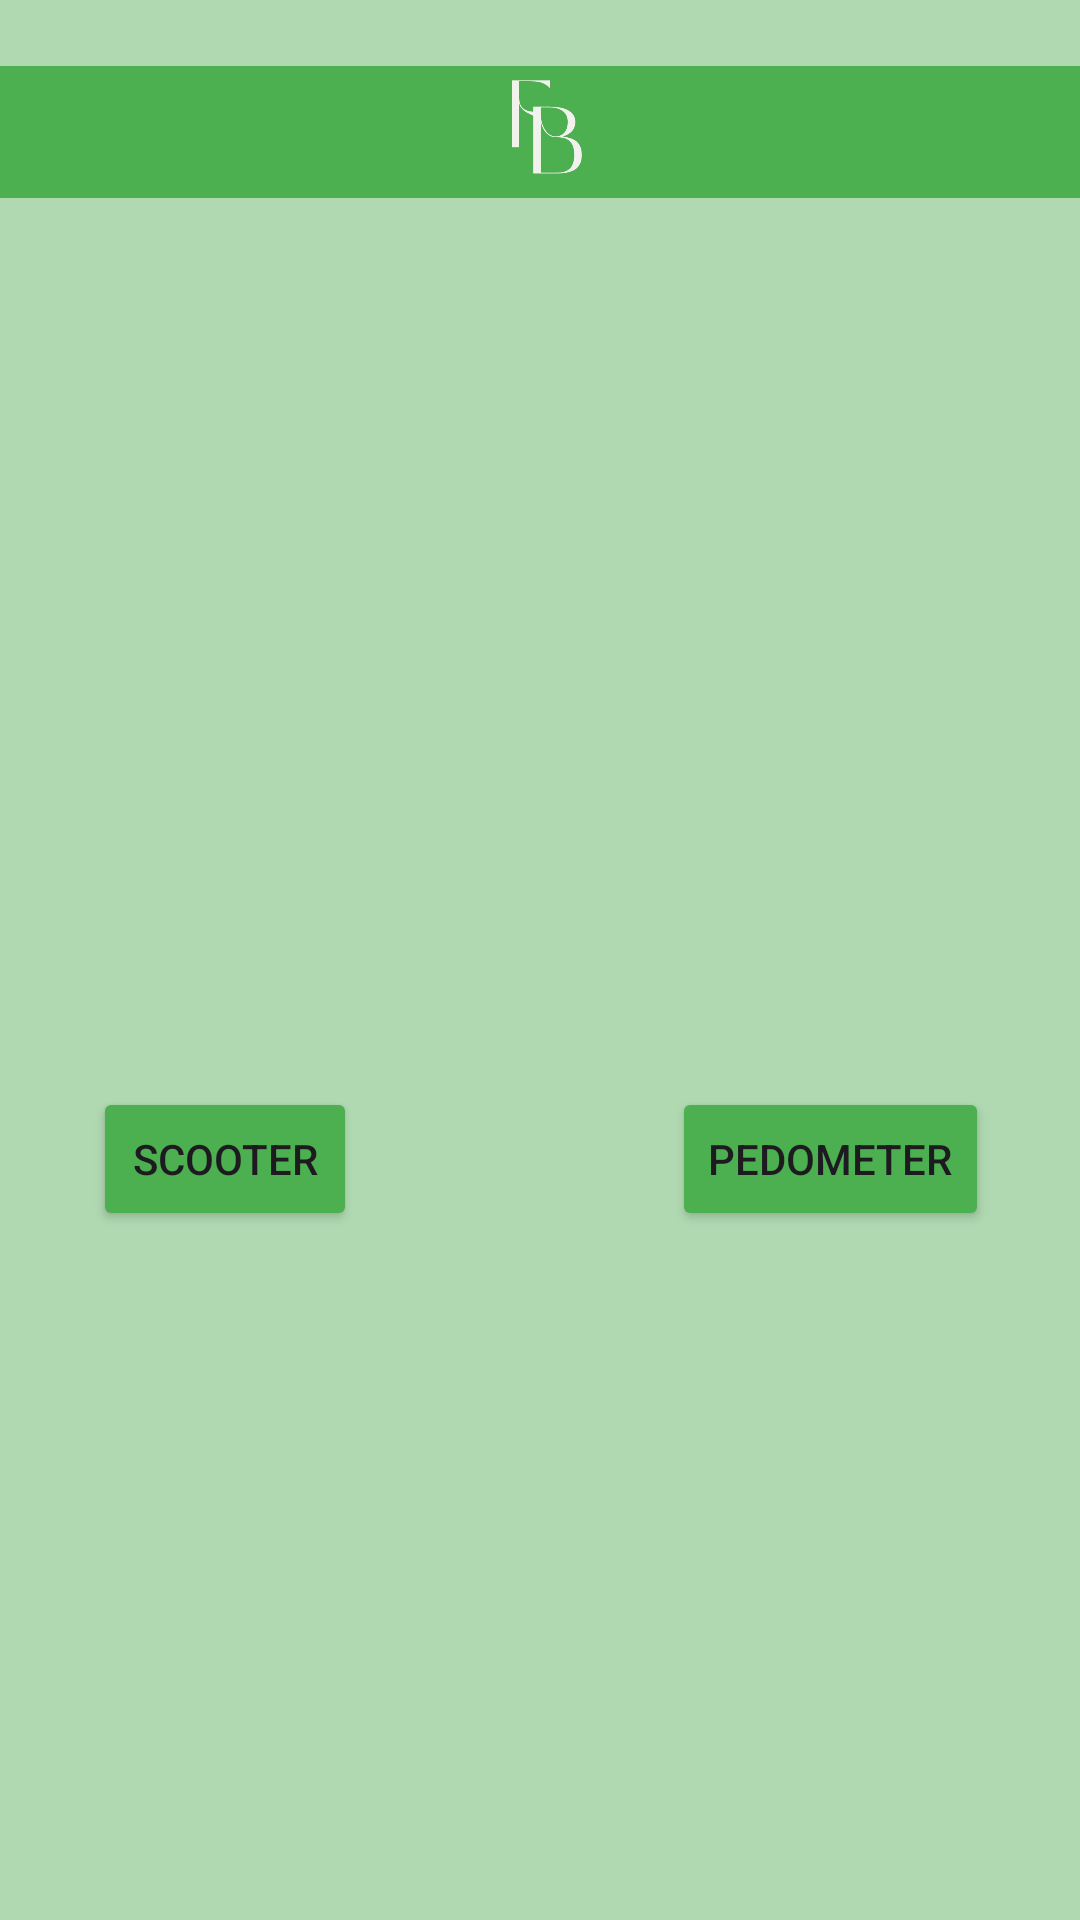

Produce the Android XML layout that renders to this screen, including the resource entries it uses.
<!-- AndroidManifest.xml: application theme Theme.ForBetter -->
<!-- res/layout/activity_screenmain.xml -->
<?xml version="1.0" encoding="utf-8"?>
<androidx.constraintlayout.widget.ConstraintLayout xmlns:android="http://schemas.android.com/apk/res/android"
    xmlns:app="http://schemas.android.com/apk/res-auto"
    xmlns:tools="http://schemas.android.com/tools"
    android:id="@+id/MainScreen"
    android:layout_width="match_parent"
    android:layout_height="match_parent"
    android:background="#B0D9B1">

    <Button
        android:id="@+id/scooterLoc"
        android:layout_width="wrap_content"
        android:layout_height="wrap_content"
        android:backgroundTint="#4CAF50"
        android:text="@string/TitleButtonScater"
        app:layout_constraintBottom_toBottomOf="parent"
        app:layout_constraintEnd_toEndOf="parent"
        app:layout_constraintHorizontal_bias="0.114"
        app:layout_constraintStart_toStartOf="parent"
        app:layout_constraintTop_toTopOf="parent"
        app:layout_constraintVertical_bias="0.612" />

    <ImageView
        android:id="@+id/imageView2"
        android:layout_width="415dp"
        android:layout_height="44dp"
        android:background="#4CAF50"
        app:layout_constraintBottom_toBottomOf="parent"
        app:layout_constraintEnd_toEndOf="parent"
        app:layout_constraintStart_toStartOf="parent"
        app:layout_constraintTop_toTopOf="parent"
        app:layout_constraintVertical_bias="0.037"
        app:srcCompat="@drawable/logo2" />

    <Button
        android:id="@+id/pedometerId"
        android:layout_width="wrap_content"
        android:layout_height="wrap_content"
        android:backgroundTint="#4CAF50"
        android:text="@string/ButtonPedometer"
        app:layout_constraintBottom_toBottomOf="parent"
        app:layout_constraintEnd_toEndOf="parent"
        app:layout_constraintHorizontal_bias="0.881"
        app:layout_constraintStart_toStartOf="parent"
        app:layout_constraintTop_toTopOf="parent"
        app:layout_constraintVertical_bias="0.612" />

    <ImageView
        android:id="@+id/imageView3"
        android:layout_width="273dp"
        android:layout_height="246dp"
        app:layout_constraintBottom_toBottomOf="parent"
        app:layout_constraintEnd_toEndOf="parent"
        app:layout_constraintStart_toStartOf="parent"
        app:layout_constraintTop_toTopOf="parent"
        app:layout_constraintVertical_bias="0.218"
        app:srcCompat="@drawable/profile" />

</androidx.constraintlayout.widget.ConstraintLayout>
<!-- resources referenced by this layout -->
<resources>
  <!-- drawable logo2: jpg bitmap (drawable, 8137 bytes) -->
  <string name="ButtonPedometer">PEDOMETER</string>
  <string name="TitleButtonScater">SCOOTER</string>
  <style name="Theme.ForBetter" parent="Base.Theme.ForBetter" />
  <style name="Base.Theme.ForBetter" parent="Theme.Material3.DayNight.NoActionBar">
      
      
    </style>
</resources>
